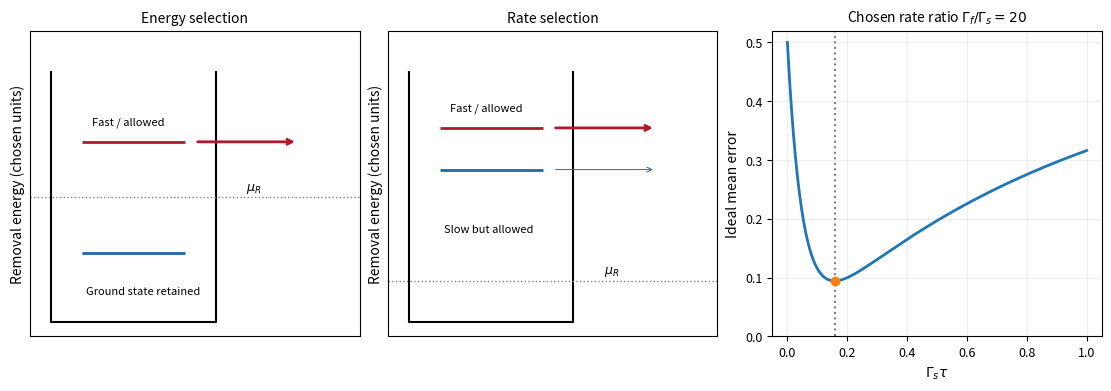

Source code (Python):
"""Original explanatory model; output is a basename in the working directory."""
import numpy as np
import matplotlib.pyplot as plt
from matplotlib.patches import Circle, Rectangle, FancyArrowPatch
plt.rcParams.update({'font.size':9,'axes.titlesize':10,'axes.labelsize':10})

fig,axs=plt.subplots(1,3,figsize=(11,3.8),layout='constrained')
for ax,title,mu,ys in [(axs[0],'Energy selection',1,[.6,1.4]),(axs[1],'Rate selection',.4,[1.2,1.5])]:
 ax.plot([.1,.1,.9,.9],[1.9,.1,.1,1.9],color='black');ax.axhline(mu,color='grey',ls=':',lw=1);ax.text(1.05,mu+.05,r'$\mu_R$',fontsize=9)
 for y,col in zip(ys,['#2166ac','#b2182b']):ax.hlines(y,.25,.75,color=col,lw=2)
 ax.annotate('',xy=(1.3,ys[1]),xytext=(.8,ys[1]),arrowprops={'arrowstyle':'->','color':'#b2182b','lw':2});ax.text(.3,ys[1]+.12,'Fast / allowed',fontsize=8)
 if mu<ys[0]:ax.annotate('',xy=(1.3,ys[0]),xytext=(.8,ys[0]),arrowprops={'arrowstyle':'->','color':'#2166ac','lw':.7});ax.text(.27,.75,'Slow but allowed',fontsize=8)
 else:ax.text(.27,.3,'Ground state retained',fontsize=8)
 ax.set(xlim=(0,1.6),ylim=(0,2.2),title=title);ax.set_xticks([]);ax.set_ylabel('Removal energy (chosen units)');ax.set_yticks([])
t=np.linspace(0,1,600);r=20;err=.5*(np.exp(-r*t)+1-np.exp(-t));opt=np.log(r)/(r-1);axs[2].plot(t,err,lw=2);axs[2].axvline(opt,ls=':',color='grey');axs[2].plot(opt,.5*(np.exp(-r*opt)+1-np.exp(-opt)),'o');axs[2].set(xlabel=r'$\Gamma_s\tau$',ylabel='Ideal mean error',ylim=(0,.52),title=r'Chosen rate ratio $\Gamma_f/\Gamma_s=20$');axs[2].grid(alpha=.2)
fig.savefig('paper-1-spin-readout.png',dpi=170,facecolor='white');plt.close(fig)
